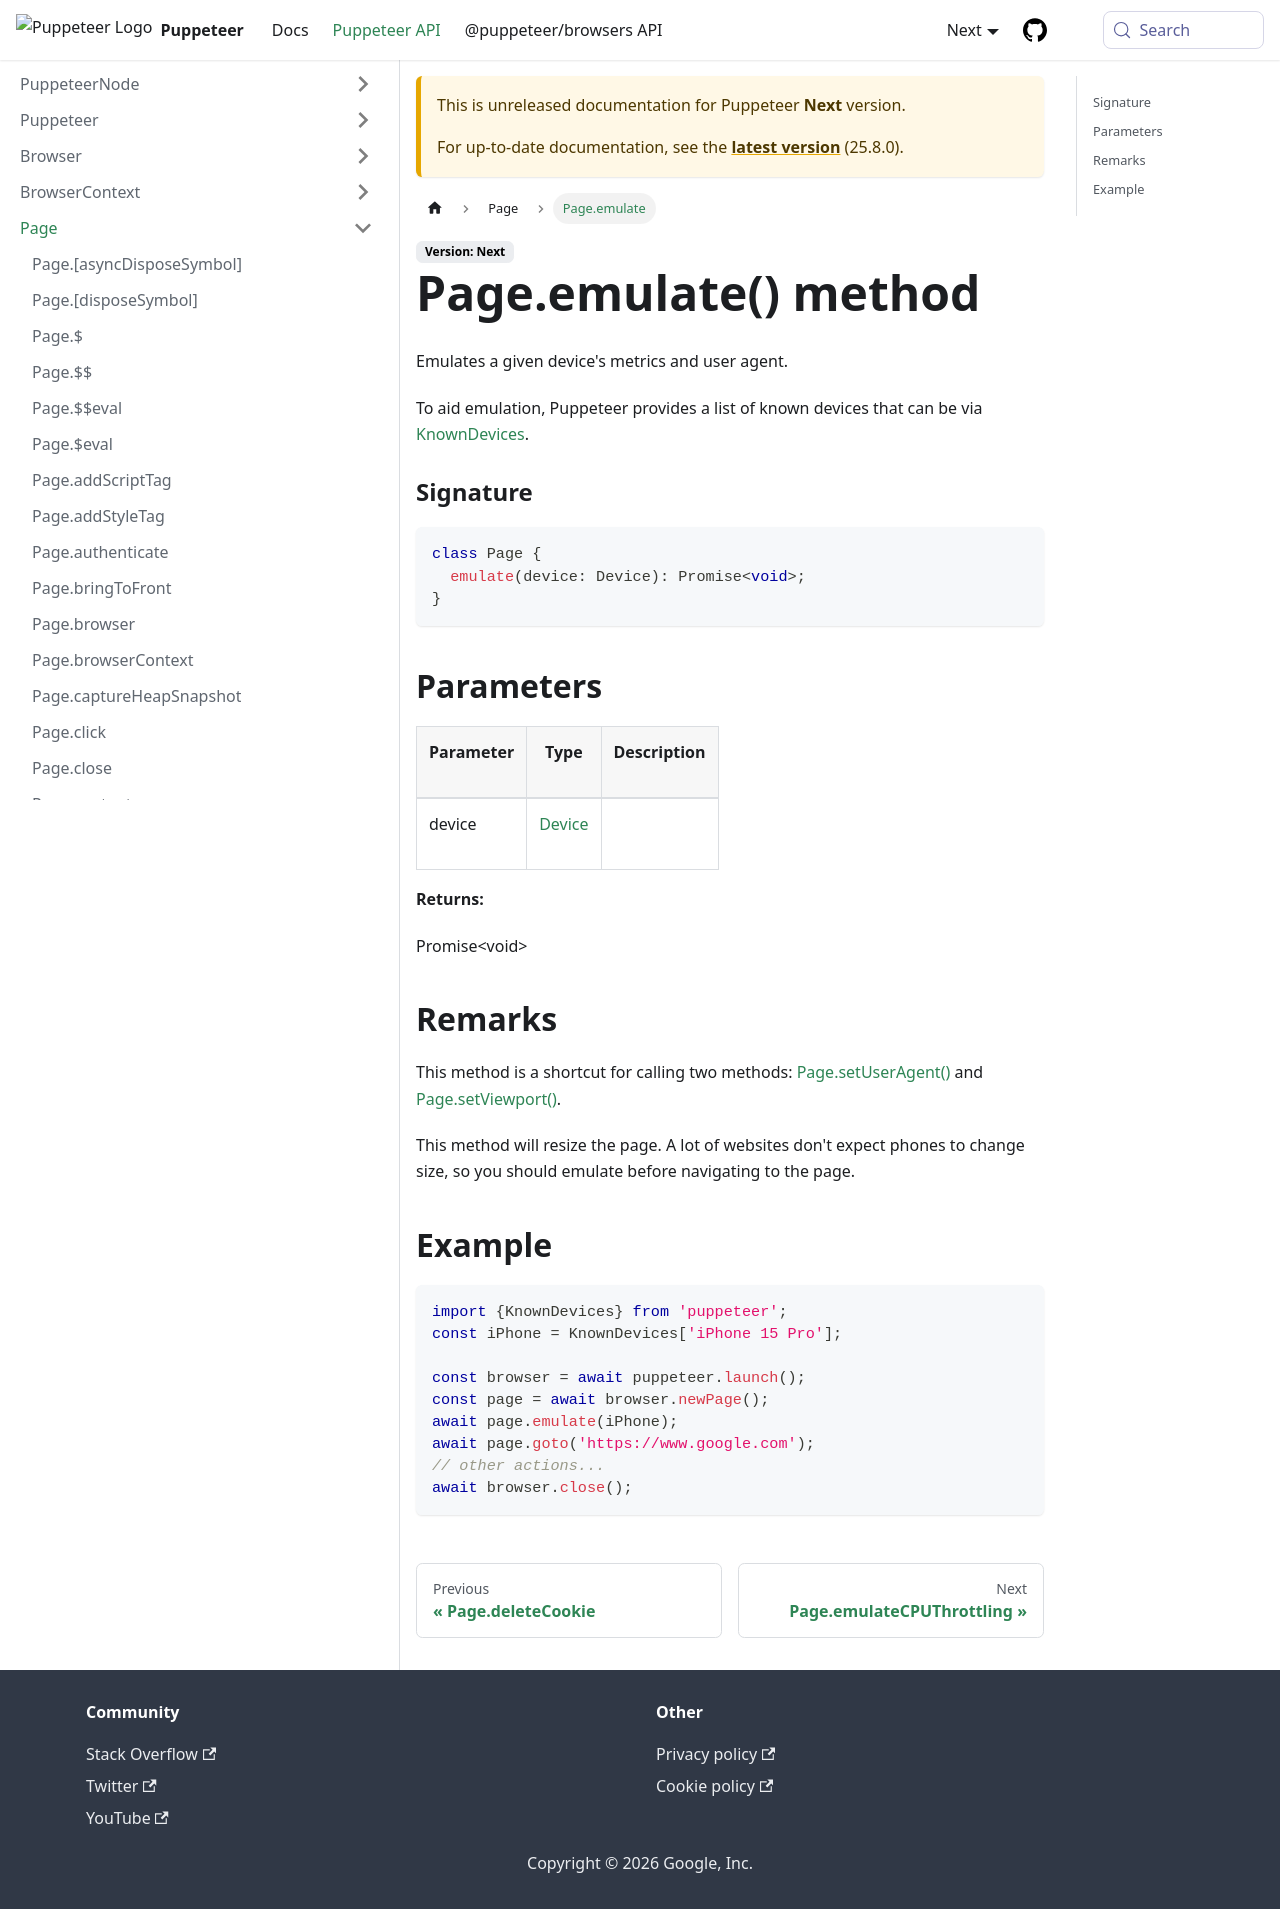

repository: fernandoesteban2408-ux/congenial-octo-doodle · page: next/api/puppeteer.page.emulate.html · generator: docusaurus

---
sidebar_label: Page.emulate
---

# Page.emulate() method

Emulates a given device's metrics and user agent.

To aid emulation, Puppeteer provides a list of known devices that can be via [KnownDevices](./puppeteer.knowndevices.md).

### Signature

```typescript
class Page {
  emulate(device: Device): Promise<void>;
}
```

## Parameters

<table><thead><tr><th>

Parameter

</th><th>

Type

</th><th>

Description

</th></tr></thead>
<tbody><tr><td>

device

</td><td>

[Device](./puppeteer.device.md)

</td><td>

</td></tr>
</tbody></table>

**Returns:**

Promise&lt;void&gt;

## Remarks

This method is a shortcut for calling two methods: [Page.setUserAgent()](./puppeteer.page.setuseragent.md#overload-2) and [Page.setViewport()](./puppeteer.page.setviewport.md).

This method will resize the page. A lot of websites don't expect phones to change size, so you should emulate before navigating to the page.

## Example

```ts
import {KnownDevices} from 'puppeteer';
const iPhone = KnownDevices['iPhone 15 Pro'];

const browser = await puppeteer.launch();
const page = await browser.newPage();
await page.emulate(iPhone);
await page.goto('https://www.google.com');
// other actions...
await browser.close();
```
